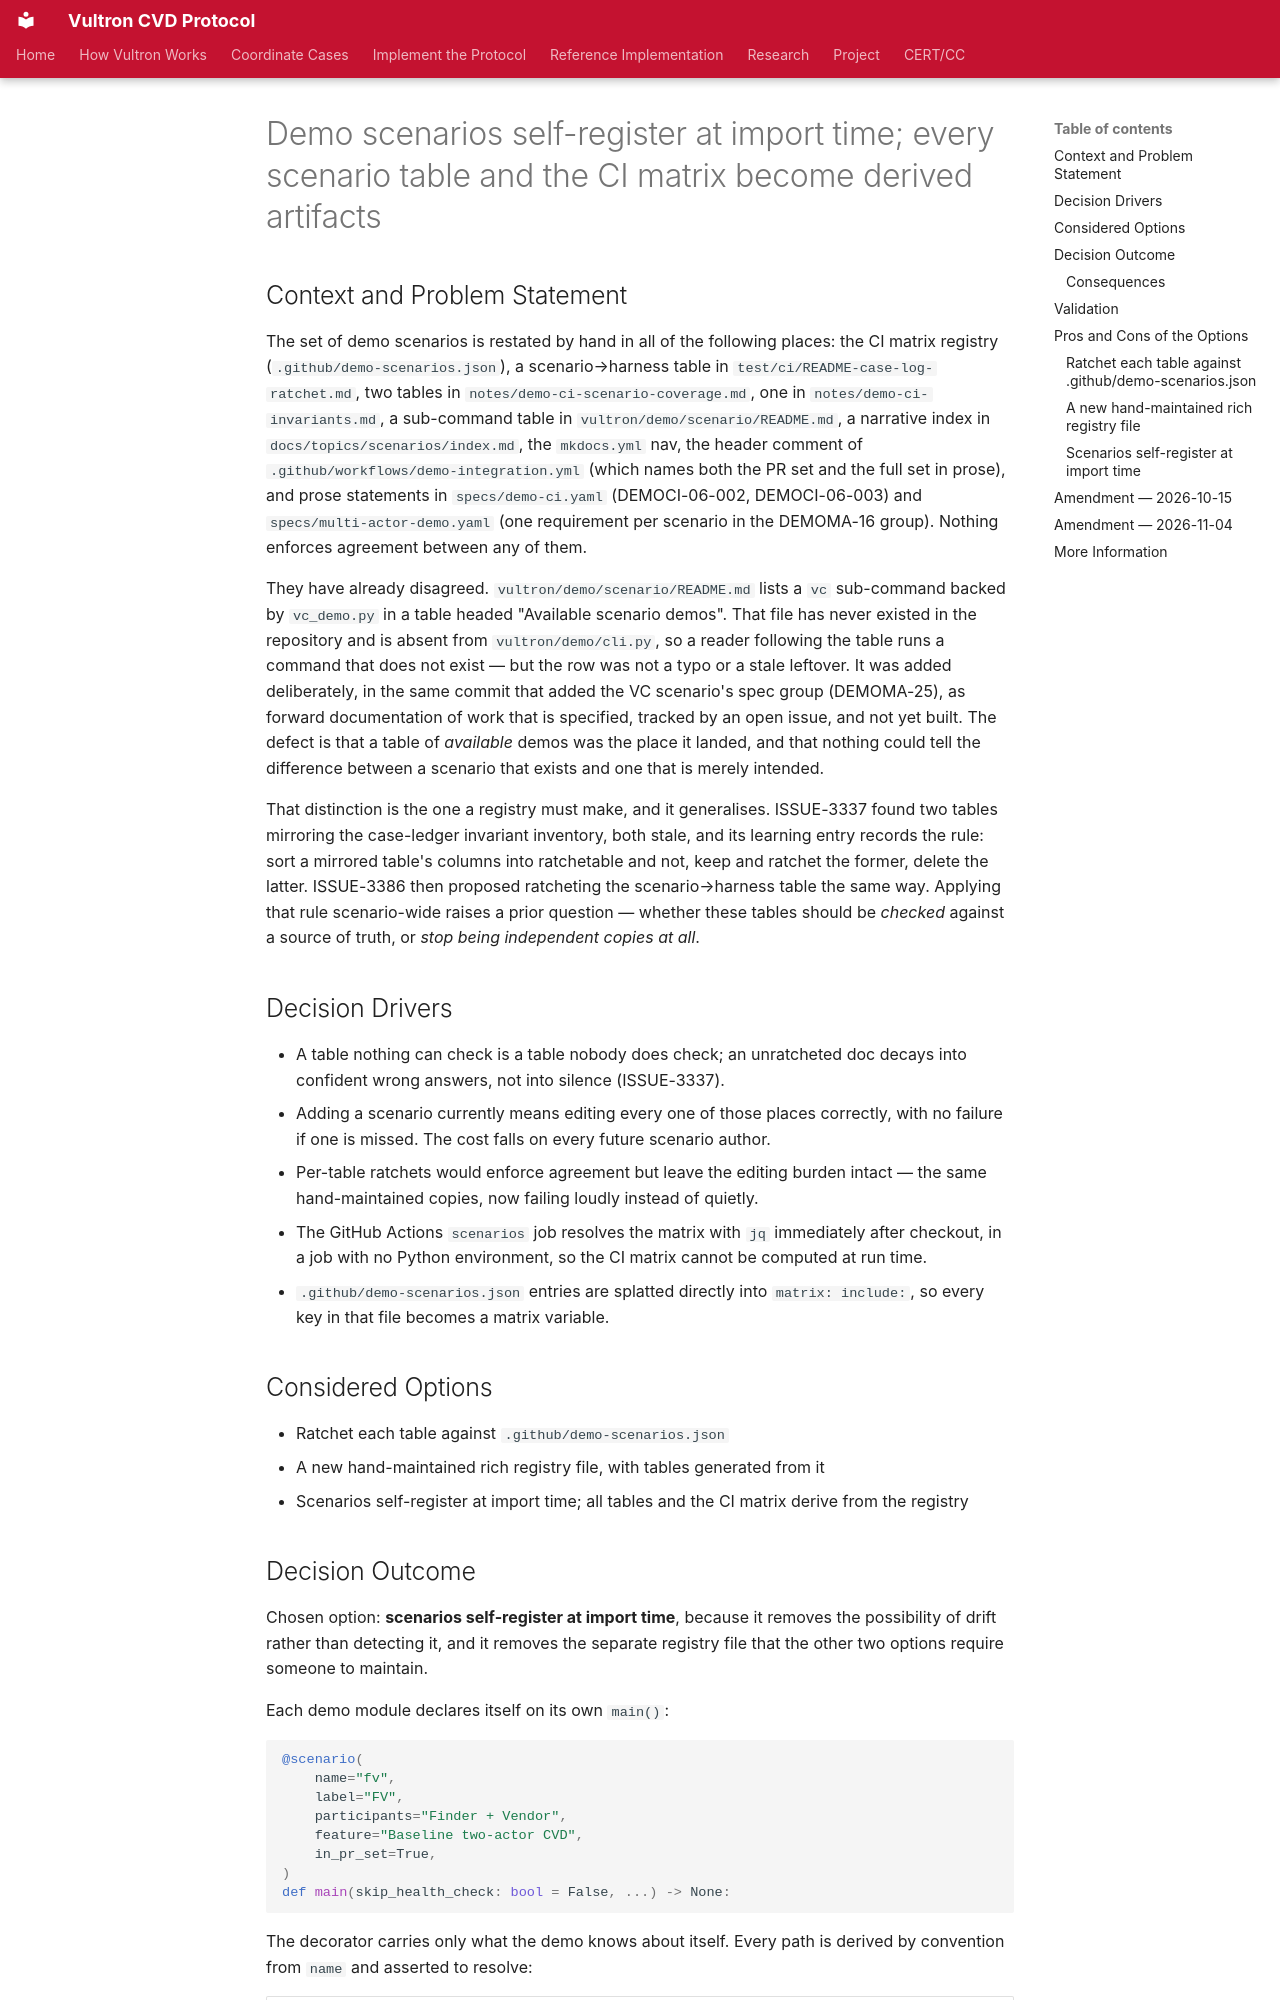

repository: CERTCC/Vultron · page: adr/0098-demo-scenarios-self-register/index.html · generator: mkdocs

---
status: accepted
date: 2026-09-22
created: 2026-09-22
updated: 2026-09-22
revision: 1
amended: "2026-11-04"
deciders: Vultron maintainers
consulted: Vultron maintainers
informed: Vultron contributors
stakeholder_type: [project-contributor]
---

# Demo scenarios self-register at import time; every scenario table and the CI matrix become derived artifacts

## Context and Problem Statement

The set of demo scenarios is restated by hand in all of the following places: the
CI matrix registry (`.github/demo-scenarios.json`), a scenario→harness table in
`test/ci/README-case-log-ratchet.md`, two tables in
`notes/demo-ci-scenario-coverage.md`, one in `notes/demo-ci-invariants.md`, a
sub-command table in `vultron/demo/scenario/README.md`, a narrative index in
`docs/topics/scenarios/index.md`, the `mkdocs.yml` nav, the header comment of
`.github/workflows/demo-integration.yml` (which names both the PR set and the
full set in prose), and prose statements in `specs/demo-ci.yaml` (DEMOCI-06-002,
DEMOCI-06-003) and `specs/multi-actor-demo.yaml` (one requirement per scenario in
the DEMOMA-16 group). Nothing enforces agreement between any of them.

They have already disagreed. `vultron/demo/scenario/README.md` lists a `vc`
sub-command backed by `vc_demo.py` in a table headed "Available scenario demos".
That file has never existed in the repository and is absent from
`vultron/demo/cli.py`, so a reader following the table runs a command that does
not exist — but the row was not a typo or a stale leftover. It was added
deliberately, in the same commit that added the VC scenario's spec group
(DEMOMA-25), as forward documentation of work that is specified, tracked by an
open issue, and not yet built. The defect is that a table of *available* demos
was the place it landed, and that nothing could tell the difference between a
scenario that exists and one that is merely intended.

That distinction is the one a registry must make, and it generalises. ISSUE-3337
found two tables mirroring the case-ledger invariant inventory, both stale, and
its learning entry records the rule: sort a mirrored table's columns into
ratchetable and not, keep and ratchet the former, delete the latter. ISSUE-3386
then proposed ratcheting the scenario→harness table the same way. Applying that
rule scenario-wide raises a prior question — whether these tables should be
*checked* against a source of truth, or *stop being independent copies at all*.

## Decision Drivers

- A table nothing can check is a table nobody does check; an unratcheted doc
  decays into confident wrong answers, not into silence (ISSUE-3337).
- Adding a scenario currently means editing every one of those places correctly,
  with no failure if one is missed. The cost falls on every future scenario
  author.
- Per-table ratchets would enforce agreement but leave the editing burden
  intact — the same hand-maintained copies, now failing loudly instead of
  quietly.
- The GitHub Actions `scenarios` job resolves the matrix with `jq` immediately
  after checkout, in a job with no Python environment, so the CI matrix cannot
  be computed at run time.
- `.github/demo-scenarios.json` entries are splatted directly into
  `matrix: include:`, so every key in that file becomes a matrix variable.

## Considered Options

- Ratchet each table against `.github/demo-scenarios.json`
- A new hand-maintained rich registry file, with tables generated from it
- Scenarios self-register at import time; all tables and the CI matrix derive
  from the registry
